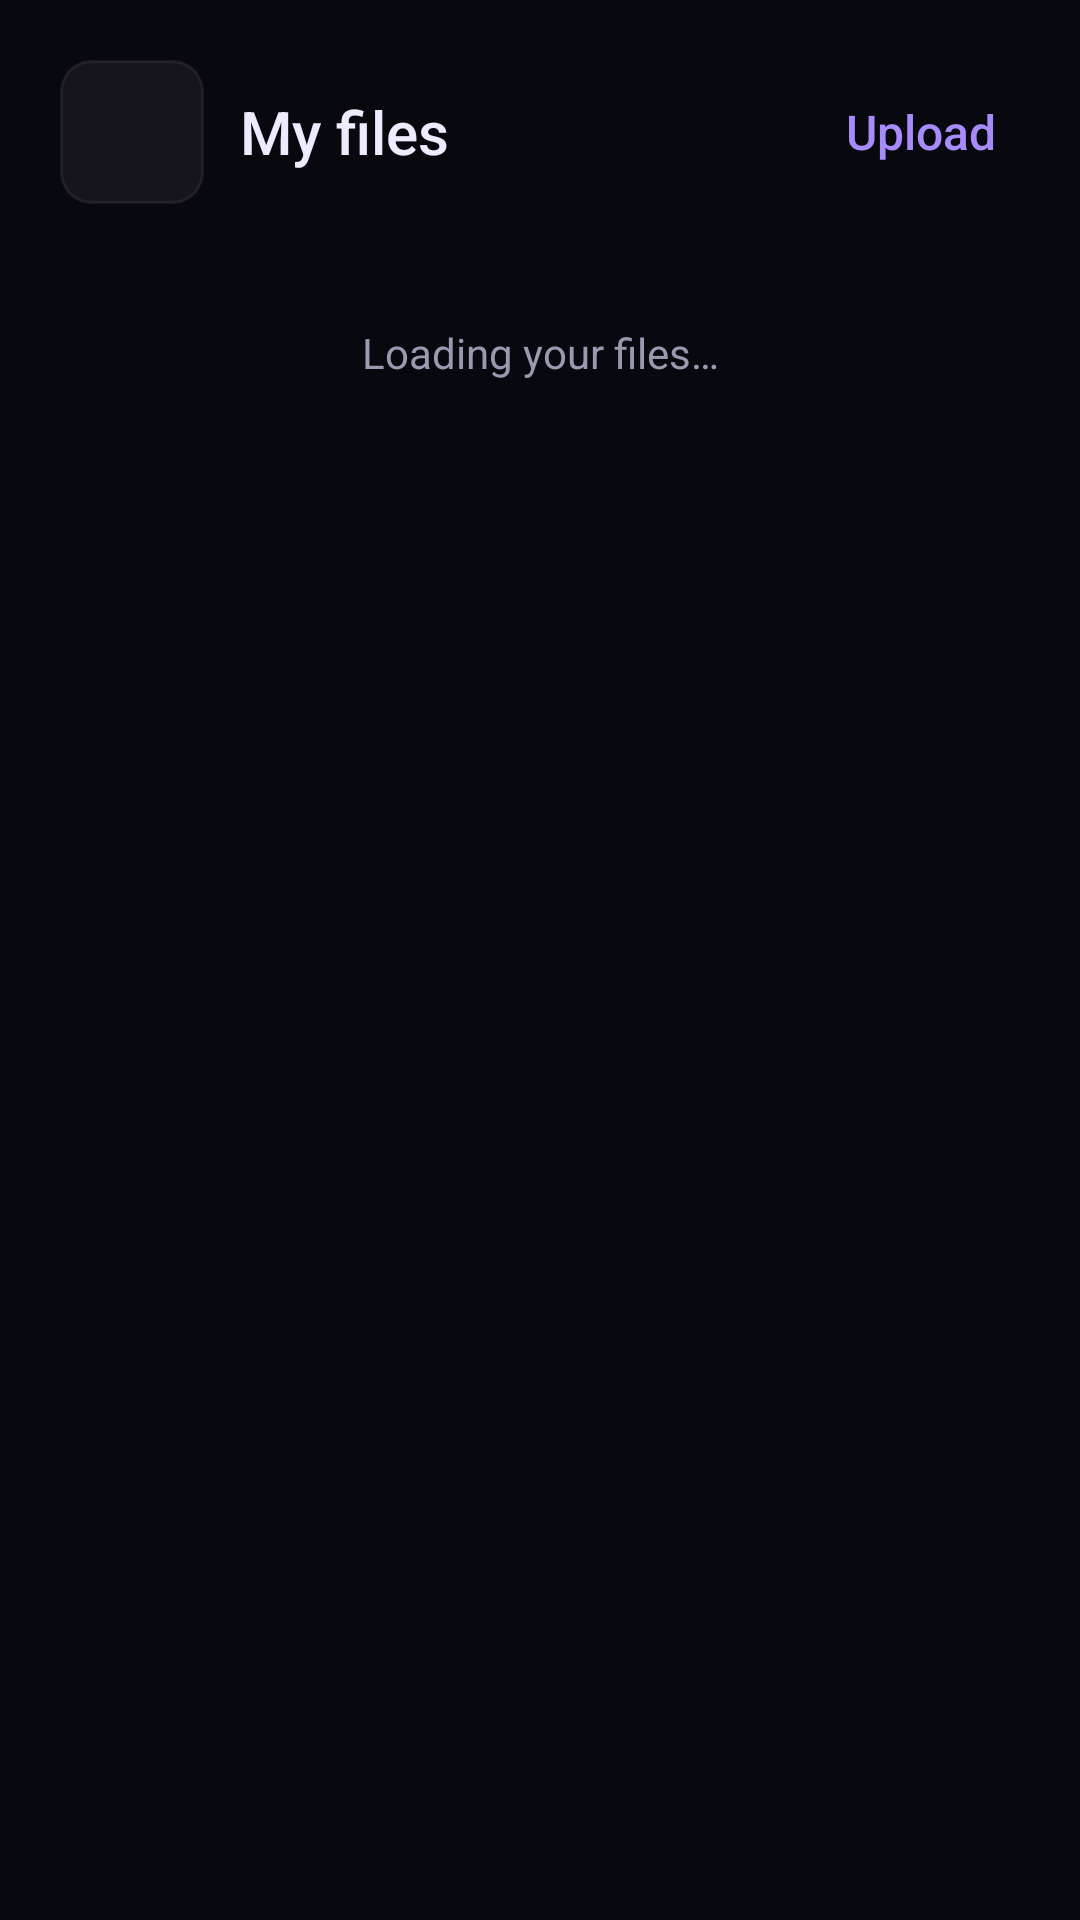

The Android layout XML behind this screen, and the referenced resources:
<!-- AndroidManifest.xml: application theme Theme.Vidora -->
<!-- res/layout/activity_my_videos.xml -->
<?xml version="1.0" encoding="utf-8"?>
<LinearLayout xmlns:android="http://schemas.android.com/apk/res/android"
    android:layout_width="match_parent" android:layout_height="match_parent"
    android:orientation="vertical" android:background="@color/bg_primary">
    <LinearLayout android:layout_width="match_parent" android:layout_height="wrap_content"
        android:orientation="horizontal" android:gravity="center_vertical"
        android:padding="@dimen/content_gutter">
        <ImageView android:id="@+id/btn_back" style="@style/Vidora.Control.Icon"
            android:layout_width="@dimen/touch_target" android:layout_height="@dimen/touch_target"
            android:src="@drawable/ic_arrow_back" android:contentDescription="Back" />
        <TextView style="@style/Vidora.Text.Title" android:layout_width="0dp"
            android:layout_height="wrap_content" android:layout_weight="1"
            android:layout_marginStart="@dimen/space_3" android:text="My files" />
        <TextView android:id="@+id/btn_upload" style="@style/Vidora.Text.Section"
            android:layout_width="wrap_content" android:layout_height="@dimen/touch_target"
            android:gravity="center" android:paddingHorizontal="@dimen/space_2"
            android:text="Upload" android:textColor="@color/purple_light" />
    </LinearLayout>
    <ProgressBar android:id="@+id/progress" android:layout_width="wrap_content"
        android:layout_height="wrap_content" android:layout_gravity="center_horizontal"
        android:visibility="gone" />
    <TextView android:id="@+id/tv_state" style="@style/Vidora.Text.Body"
        android:layout_width="match_parent" android:layout_height="wrap_content"
        android:padding="@dimen/content_gutter" android:gravity="center"
        android:text="Loading your files…" />
    <androidx.recyclerview.widget.RecyclerView android:id="@+id/recycler_files"
        android:layout_width="match_parent" android:layout_height="0dp"
        android:layout_weight="1" android:paddingHorizontal="@dimen/content_gutter"
        android:clipToPadding="false" />
</LinearLayout>
<!-- resources referenced by this layout -->
<resources>
  <color name="bg_primary">#FF08080F</color>
  <color name="purple_light">#FFA78BFA</color>
  <dimen name="content_gutter">20dp</dimen>
  <dimen name="space_2">8dp</dimen>
  <dimen name="space_3">12dp</dimen>
  <dimen name="touch_target">48dp</dimen>
  <style name="Vidora.Control.Icon">
          <item name="android:background">@drawable/bg_icon_button</item>
          <item name="android:minWidth">@dimen/touch_target</item>
          <item name="android:minHeight">@dimen/touch_target</item>
          <item name="android:padding">@dimen/space_3</item>
      </style>
  <style name="Vidora.Text.Body">
          <item name="android:fontFamily">sans-serif</item>
          <item name="android:textSize">14sp</item>
          <item name="android:textColor">@color/text_secondary</item>
      </style>
  <style name="Vidora.Text.Section">
          <item name="android:fontFamily">sans-serif-medium</item>
          <item name="android:textSize">16sp</item>
          <item name="android:textColor">@color/text_primary</item>
      </style>
  <style name="Vidora.Text.Title">
          <item name="android:fontFamily">sans-serif-medium</item>
          <item name="android:textSize">20sp</item>
          <item name="android:textColor">@color/text_primary</item>
      </style>
  <style name="Theme.Vidora" parent="Theme.MaterialComponents.DayNight.NoActionBar">
          <item name="colorPrimary">@color/purple_primary</item>
          <item name="colorPrimaryVariant">@color/purple_light</item>
          <item name="colorOnPrimary">@color/white</item>
          <item name="android:windowBackground">@color/bg_primary</item>
          <item name="android:statusBarColor">@color/bg_primary</item>
          <item name="android:navigationBarColor">@color/bg_card</item>
          <item name="android:windowLightStatusBar">false</item>
          <item name="android:fitsSystemWindows">true</item>
      </style>
  <!-- drawable bg_icon_button (drawable) -->
  <?xml version="1.0" encoding="utf-8"?>
  <shape xmlns:android="http://schemas.android.com/apk/res/android" android:shape="rectangle">
      <solid android:color="#0DFFFFFF" />
      <stroke android:width="1dp" android:color="#12FFFFFF" />
      <corners android:radius="10dp" />
  </shape>
  <color name="text_secondary">#FF9B99B0</color>
  <color name="text_primary">#FFF0EAFF</color>
  <color name="purple_primary">#FF7C3AED</color>
  <color name="white">#FFFFFFFF</color>
  <color name="bg_card">#FF0E0E1A</color>
</resources>
